Run: headless pygame with SDL's dummy video driver; simulated clock (each Clock.tick advances the game by its frame time, no real sleeping); random seed 0; keys injected as events and as key.get_pressed() state; no mouse input.
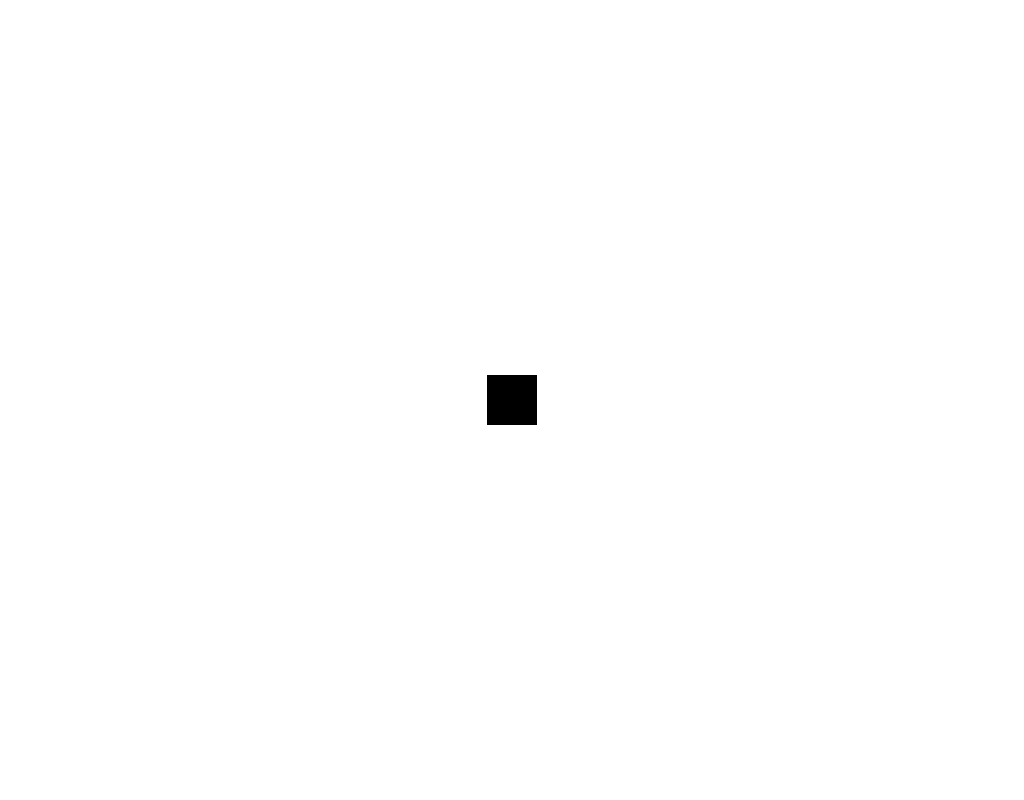
Frame 1 of 4 · flips 1–60 · no input
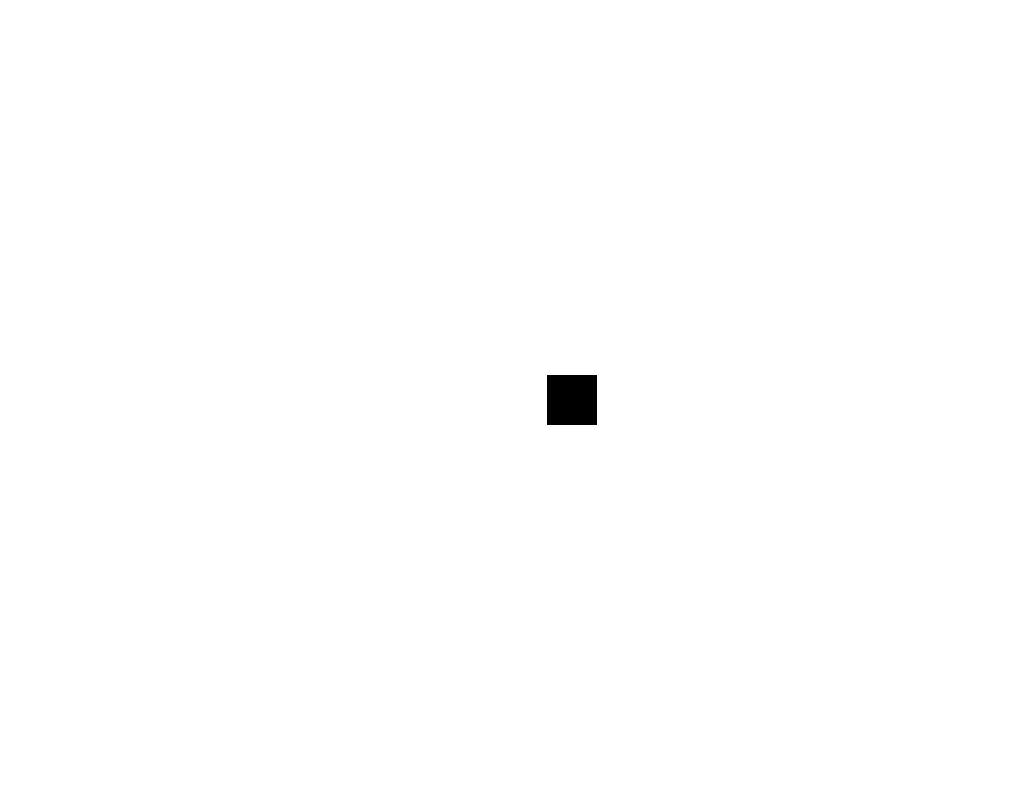
Frame 2 of 4 · flips 61–180 · tapped SPACE, RETURN · held RIGHT (→), D
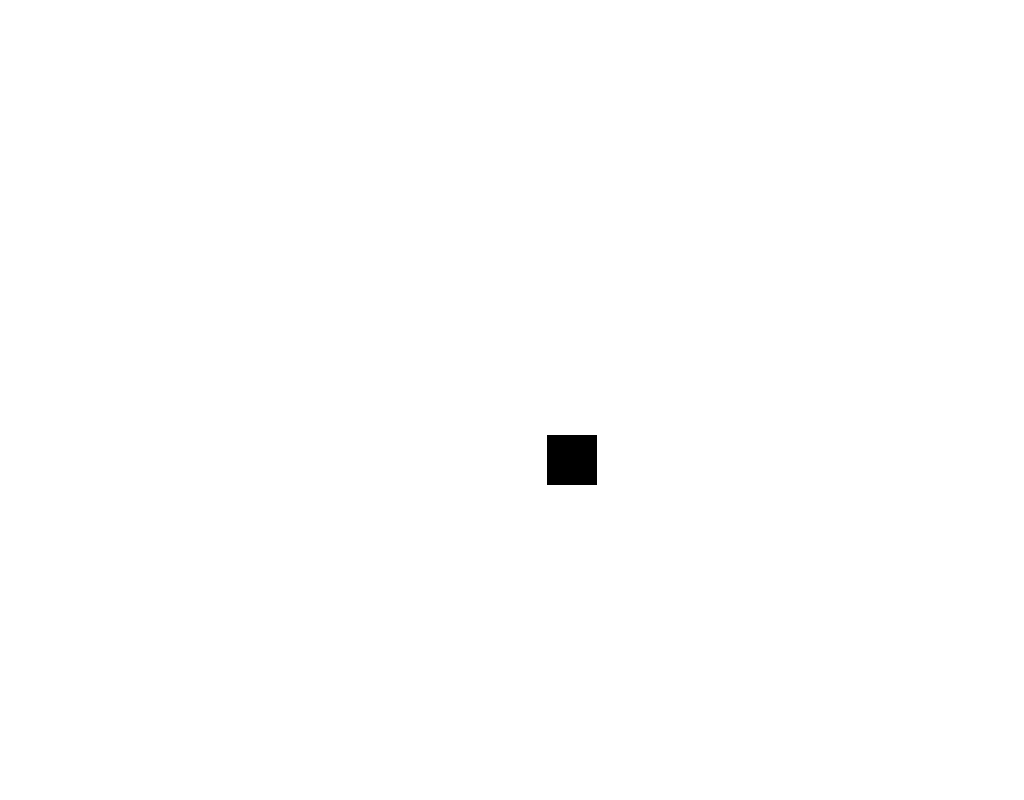
Frame 3 of 4 · flips 181–300 · held DOWN (↓), S
Frame 4 of 4 · flips 301–420 · held LEFT (←), A, UP (↑), W · screen same as frame 1, image omitted

The pygame program that drew these frames:

import random
import pygame

pygame.init()

OSA_X = 1024
OSA_Y = 800
BLACK = (0, 0, 0)
WHITE = (255, 255, 255)
GOLD = (255,215,0)
speed = 0.5
main_cube = 50
smaller_cube = 25

main_x = (OSA_X - main_cube) / 2
main_y = (OSA_Y - main_cube) / 2

okno = pygame.display.set_mode((OSA_X, OSA_Y))
pygame.display.set_caption('čtvereček co papá')

okno = pygame.display.set_mode((OSA_X, OSA_Y))

while True:
    for udalost in pygame.event.get():
        if udalost.type == pygame.QUIT:
            pygame.quit()
            sys.exit()

    keys = pygame.key.get_pressed()
    
    if keys[pygame.K_ESCAPE]:
        pygame.quit()
        sys.exit()
    if keys[pygame.K_RIGHT]:
        main_x += speed
    if keys[pygame.K_LEFT]:
        main_x -= speed
    if keys[pygame.K_DOWN]:
        main_y += speed
    if keys[pygame.K_UP]:
        main_y -= speed
    if keys[pygame.K_SPACE] == True:
        speed = 2
    if keys[pygame.K_SPACE] == False:
        speed = 0.5
    if main_x > OSA_X - main_cube:
        main_x = OSA_X - main_cube
    if main_y > OSA_Y - main_cube:
        main_y = OSA_Y - main_cube
    if main_x < 0:
        main_x = 0
    if main_y < 0:
        main_y = 0  
        
    okno.fill(WHITE)
    pygame.draw.rect(okno, BLACK, (main_x, main_y, main_cube, main_cube))  
    pygame.display.update()
